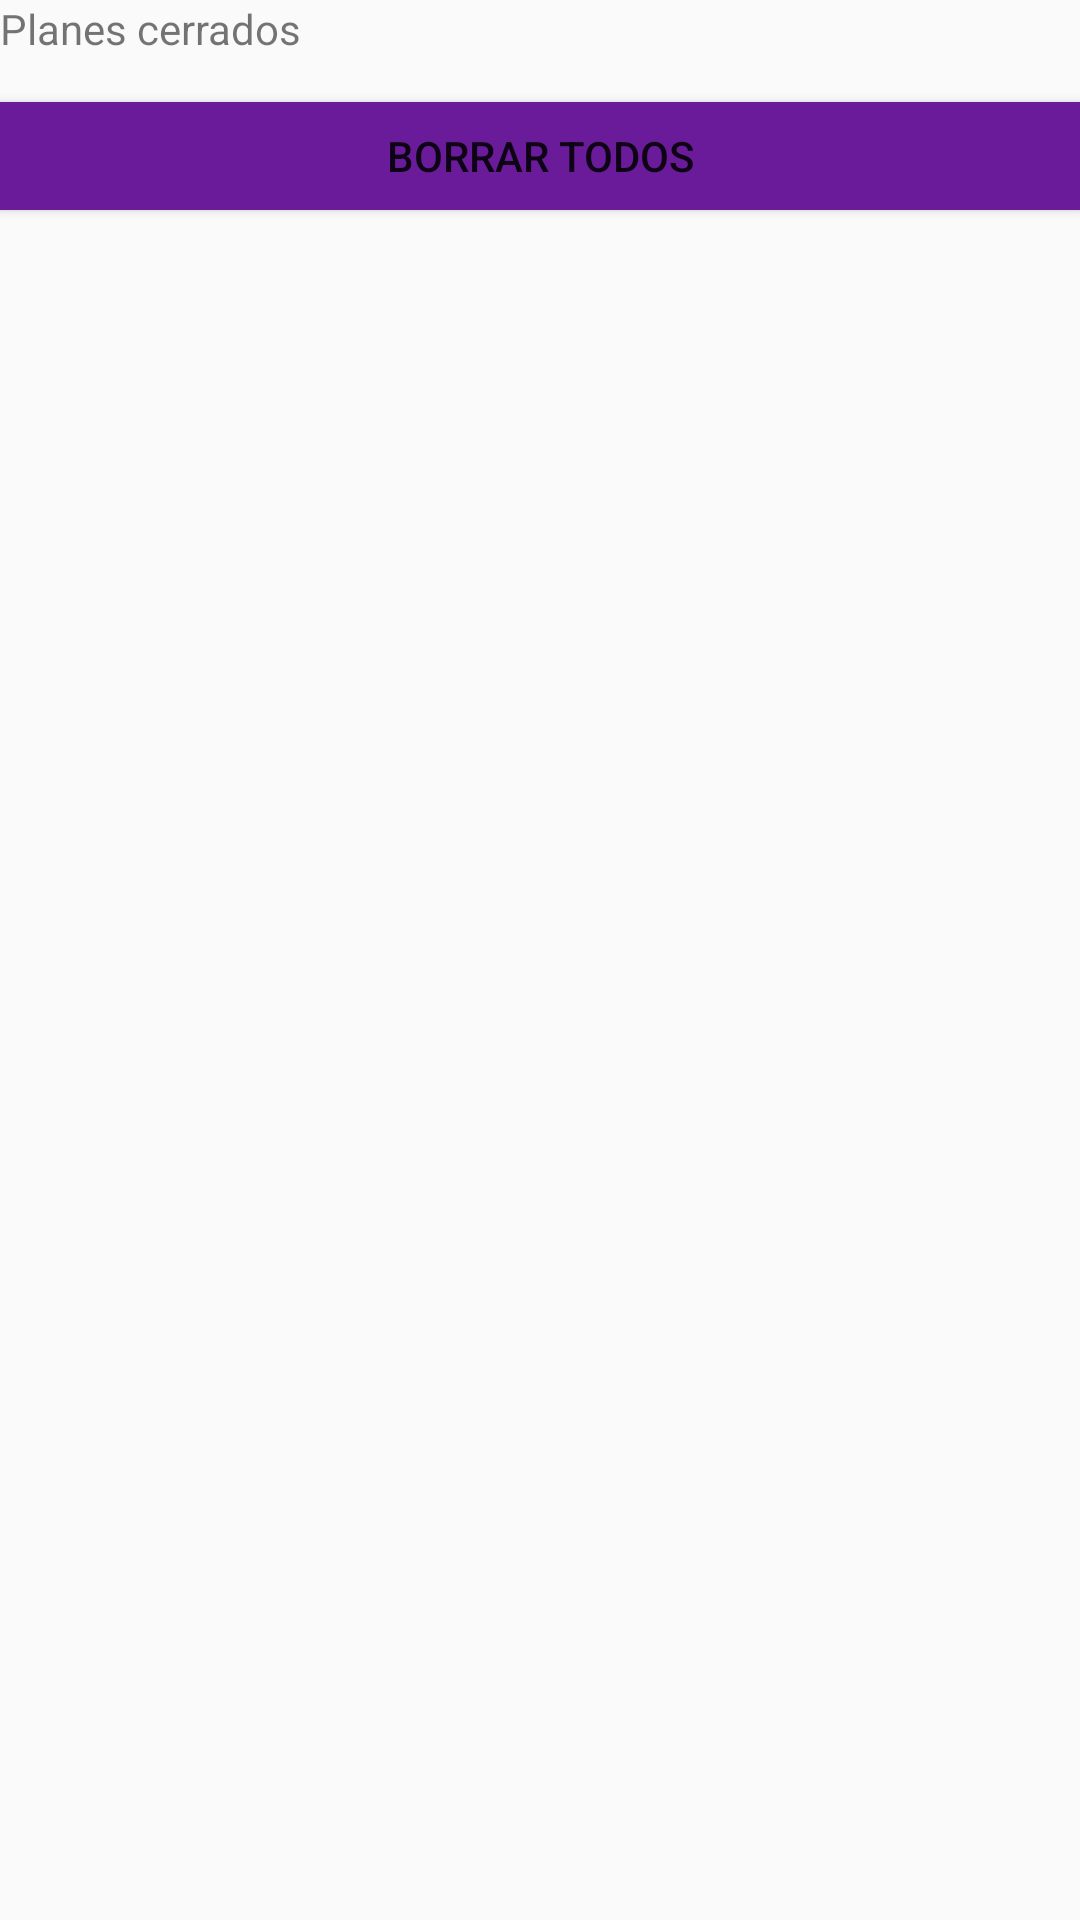

Reconstruct the res/layout file that produces this screen, plus the resources it refers to.
<!-- AndroidManifest.xml: application theme AppTheme -->
<!-- res/layout/activity_configuracion_bd.xml -->
<?xml version="1.0" encoding="utf-8"?>
<android.support.constraint.ConstraintLayout xmlns:android="http://schemas.android.com/apk/res/android"
    xmlns:app="http://schemas.android.com/apk/res-auto"
    xmlns:tools="http://schemas.android.com/tools"
    android:layout_width="match_parent"
    android:layout_height="match_parent"
    tools:context=".ConfiguracionBD">

    <ScrollView
        android:layout_width="match_parent"
        android:layout_height="match_parent"
        app:layout_constraintBottom_toBottomOf="parent"
        app:layout_constraintEnd_toEndOf="parent"
        app:layout_constraintStart_toStartOf="parent"
        app:layout_constraintTop_toTopOf="parent">

        <LinearLayout
            android:layout_width="match_parent"
            android:layout_height="wrap_content"
            android:orientation="vertical">

            <TextView
                android:id="@+id/tvPlanesCerrados"
                android:layout_width="match_parent"
                android:layout_height="wrap_content"
                android:background="@color/quantum_amber400"
                android:text="Planes cerrados" />

            <android.support.v7.widget.RecyclerView
                android:id="@+id/rv"
                android:layout_width="match_parent"
                android:layout_height="match_parent"
                android:layout_marginBottom="15dp">

            </android.support.v7.widget.RecyclerView>

            <Button
                android:id="@+id/botonBorrar"
                android:layout_width="match_parent"
                android:layout_height="36dp"
                android:layout_marginBottom="20dp"
                android:background="@color/primaryColor"
                android:onClick="borrarPlanesCerrados"
                android:text="Borrar todos"
                android:textColor="@color/quantum_amberA400" />
        </LinearLayout>
    </ScrollView>

</android.support.constraint.ConstraintLayout>
<!-- resources referenced by this layout -->
<resources>
  <color name="primaryColor">#6A1B9A</color>
  <style name="AppTheme" parent="Theme.AppCompat.Light.DarkActionBar">
          
          <item name="colorPrimary">@color/primaryLightColor</item>
          <item name="colorPrimaryDark">@color/primaryDarkColor</item>
          <item name="colorAccent">@color/primaryTextColor</item>
  
      </style>
  <color name="primaryLightColor">#9C4DCC</color>
  <color name="primaryDarkColor">#38006B</color>
  <color name="primaryTextColor">#9c4dcc</color>
</resources>
